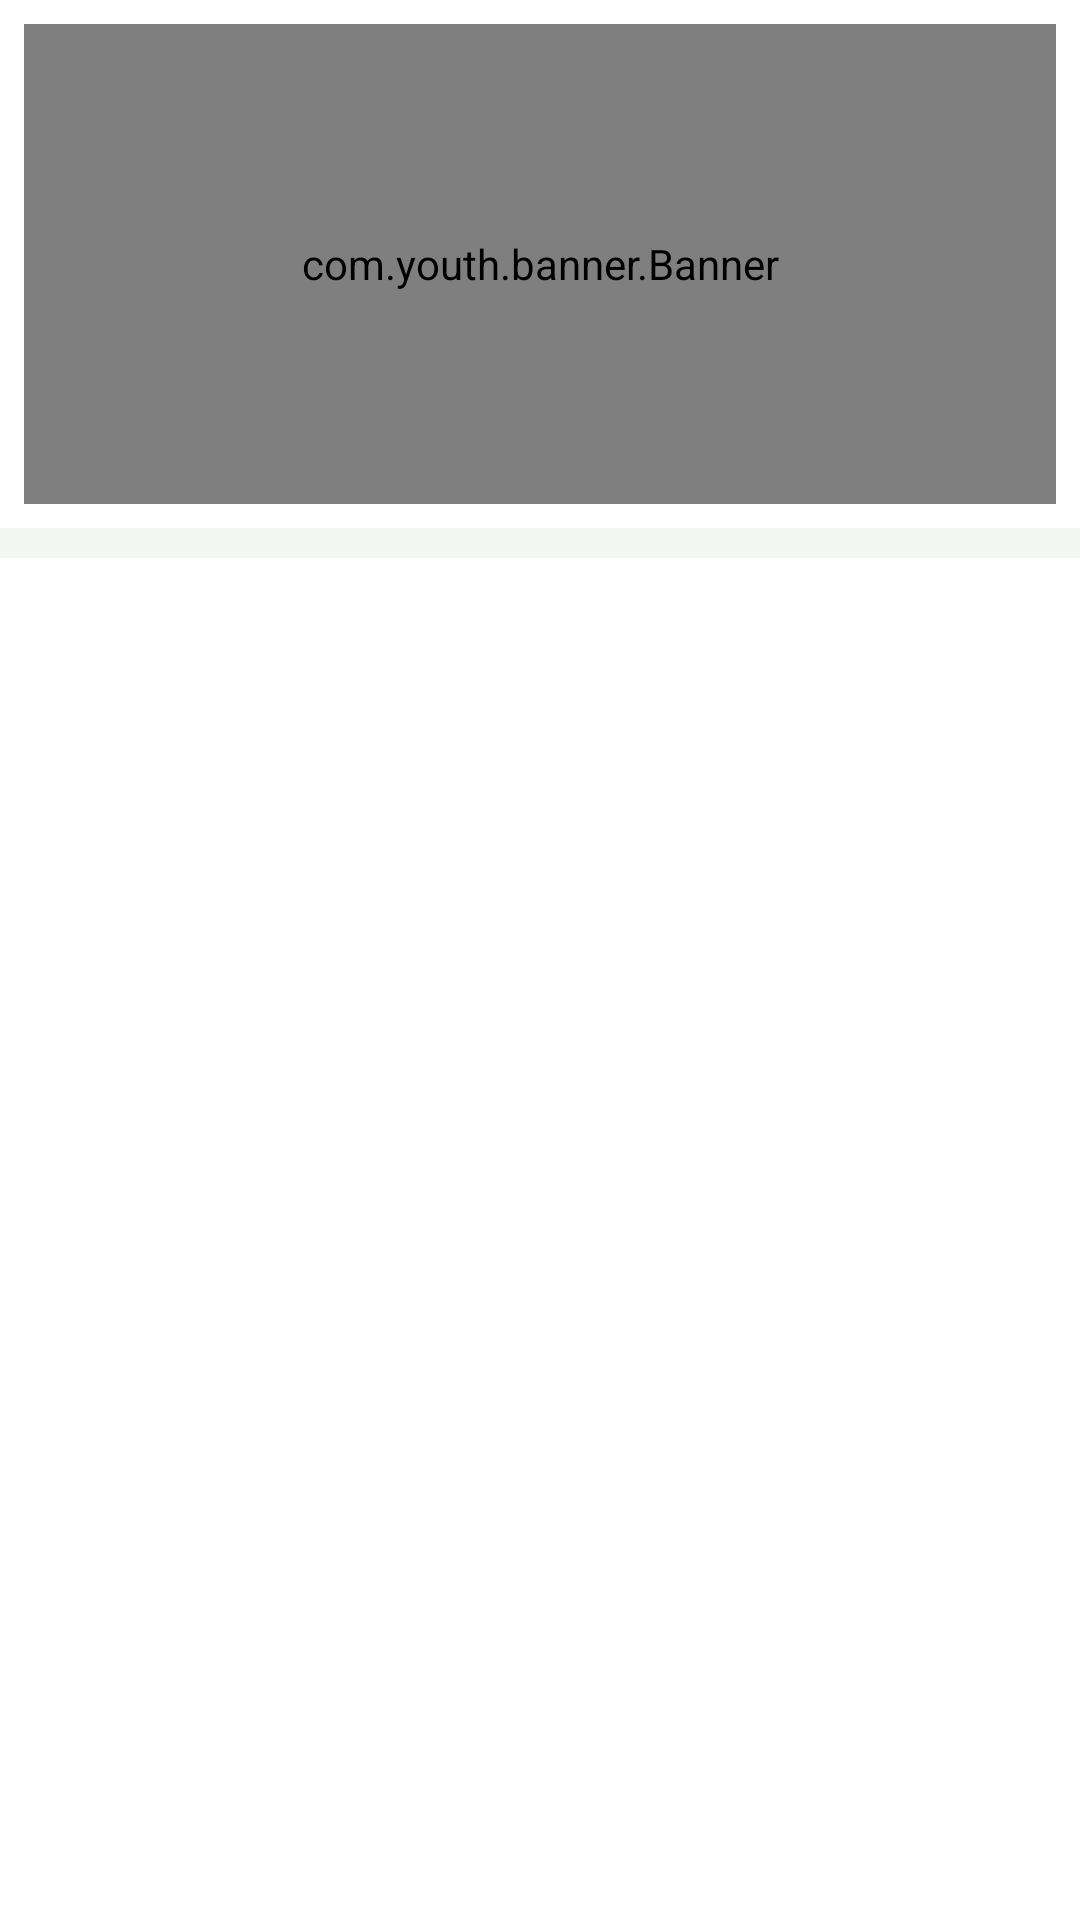

Write the Android layout XML for this screen, with the resource values it uses.
<!-- AndroidManifest.xml: application theme Theme.SmartCity04 -->
<!-- res/layout/subfrag_home_today_news.xml -->
<?xml version="1.0" encoding="utf-8"?>
<LinearLayout xmlns:android="http://schemas.android.com/apk/res/android"
    android:layout_width="match_parent"
    android:layout_height="match_parent"
    xmlns:tools="http://schemas.android.com/tools"
    xmlns:app="http://schemas.android.com/apk/res-auto">

    <androidx.core.widget.NestedScrollView
        android:layout_width="match_parent"
        android:layout_height="match_parent">

        <LinearLayout
            android:layout_width="match_parent"
            android:layout_height="wrap_content"
            android:orientation="vertical">












            <com.youth.banner.Banner
                android:id="@+id/banner"
                android:layout_width="match_parent"
                android:layout_height="160dp"
                android:layout_margin="8dp"/>


            <androidx.recyclerview.widget.RecyclerView
                android:id="@+id/rv_service_list"
                android:nestedScrollingEnabled="false"
                android:orientation="horizontal"
                app:layoutManager="androidx.recyclerview.widget.GridLayoutManager"
                tools:listitem="@layout/item_service"
                android:layout_width="match_parent"
                android:layout_height="wrap_content" />
            <View
                android:layout_width="match_parent"
                android:layout_height="10dp"
                android:background="#f3f6f2"
                app:layout_anchor="@+id/constraintLayout"
                app:layout_anchorGravity="bottom|center" />

            <include layout="@layout/subfrag_home_news_others"/>

















        </LinearLayout>

    </androidx.core.widget.NestedScrollView>

</LinearLayout>
<!-- res/layout/item_service.xml (included above) -->
<?xml version="1.0" encoding="utf-8"?>
<LinearLayout xmlns:android="http://schemas.android.com/apk/res/android"
    xmlns:tools="http://schemas.android.com/tools"
    android:layout_width="match_parent"
    android:layout_height="wrap_content"
    android:gravity="center_horizontal"
    android:padding="10dp"
    android:background="?android:attr/selectableItemBackground"
    android:clickable="true"
    android:orientation="vertical">

    <ImageView
        android:id="@+id/iv_item_icon"
        android:layout_width="38dp"
        android:layout_height="38dp"
        tools:ignore="SpeakableTextPresentCheck"
        tools:srcCompat="@drawable/ic_home_find_house" />

    <TextView
        android:id="@+id/tv_item_title"
        android:layout_width="wrap_content"
        android:layout_height="wrap_content"
        android:textColor="#3c3f41"
        android:textSize="13dp"
        android:text="@string/text_placeholder" />
</LinearLayout>
<!-- res/layout/subfrag_home_news_others.xml (included above) -->
<?xml version="1.0" encoding="utf-8"?>
<LinearLayout xmlns:android="http://schemas.android.com/apk/res/android"
    xmlns:tools="http://schemas.android.com/tools"
    android:layout_width="match_parent"
    android:layout_height="match_parent"
    tools:context=".fragment.OtherNewsFragment">

    <androidx.recyclerview.widget.RecyclerView
        android:id="@+id/rv_news_list"
        android:layout_width="match_parent"
        android:layout_height="match_parent"
        tools:listitem="@layout/item_news"/>
</LinearLayout>
<!-- res/layout/item_news.xml (included above) -->
<?xml version="1.0" encoding="utf-8"?>
<LinearLayout xmlns:android="http://schemas.android.com/apk/res/android"
    xmlns:app="http://schemas.android.com/apk/res-auto"
    xmlns:tools="http://schemas.android.com/tools"
    android:layout_width="match_parent"
    android:layout_height="150dp"
    android:layout_marginVertical="5dp"
    android:orientation="vertical">

    <androidx.constraintlayout.widget.ConstraintLayout
        android:layout_width="match_parent"
        android:layout_height="0dp"
        android:paddingHorizontal="10dp"
        android:background="?android:attr/selectableItemBackground"
        android:layout_weight="1"
        android:orientation="horizontal"
        android:paddingBottom="10dp">

        <ImageView
            android:id="@+id/iv_news_cover_i"
            android:layout_width="150dp"
            android:layout_height="120dp"
            android:adjustViewBounds="true"
            android:scaleType="center"
            app:layout_constraintBottom_toBottomOf="parent"
            app:layout_constraintStart_toStartOf="parent"
            app:layout_constraintTop_toTopOf="parent"
            tools:srcCompat="@tools:sample/avatars" />

        <TextView
            android:id="@+id/tv_news_title"
            android:layout_width="0dp"
            android:layout_height="wrap_content"
            android:layout_alignBottom="@id/iv_news_cover_i"
            android:layout_marginStart="8dp"
            android:padding="3dp"
            android:text="@string/text_placeholder"
            android:textColor="@color/black"
            android:textSize="15sp"
            app:layout_constraintBottom_toTopOf="@+id/tv_news_content"
            app:layout_constraintEnd_toEndOf="parent"
            app:layout_constraintHorizontal_bias="0.5"
            app:layout_constraintStart_toEndOf="@+id/iv_news_cover_i"
            app:layout_constraintTop_toTopOf="parent" />

        <TextView
            android:id="@+id/tv_news_content"
            android:layout_width="0dp"
            android:layout_height="0dp"
            android:layout_below="@id/iv_news_cover_i"
            android:layout_marginStart="8dp"
            android:autoLink="web"
            android:padding="3dp"
            android:text="@string/text_placeholder"
            android:textColor="?android:textColorSecondary"
            app:layout_constraintBottom_toTopOf="@+id/ll_news_info"
            app:layout_constraintEnd_toEndOf="parent"
            app:layout_constraintHorizontal_bias="0.5"
            app:layout_constraintStart_toEndOf="@+id/iv_news_cover_i"
            app:layout_constraintTop_toBottomOf="@+id/tv_news_title" />

        <LinearLayout
            android:id="@+id/ll_news_info"
            android:layout_width="0dp"
            android:layout_height="wrap_content"
            android:gravity="center_vertical|right"
            android:orientation="horizontal"
            app:layout_constraintBottom_toBottomOf="parent"
            app:layout_constraintEnd_toEndOf="parent"
            app:layout_constraintStart_toEndOf="@+id/iv_news_cover_i"
            tools:ignore="RtlHardcoded">

            <ImageView
                android:id="@+id/iv_read_num"
                android:layout_width="16dp"
                android:layout_height="16dp"
                android:layout_marginRight="6dp"
                app:srcCompat="@drawable/ic_news_read_num" />

            <TextView
                android:id="@+id/tv_news_read_num"
                android:layout_width="wrap_content"
                android:layout_height="wrap_content"
                android:layout_marginRight="10dp"
                android:text="10" />

            <ImageView
                android:id="@+id/iv_like_num"
                android:layout_width="16dp"
                android:layout_height="16dp"
                android:layout_marginRight="6dp"
                app:srcCompat="@drawable/ic_news_like" />

            <TextView
                android:id="@+id/tv_news_like_num"
                android:layout_width="wrap_content"
                android:layout_height="wrap_content"
                android:layout_marginRight="10dp"
                android:text="100" />

            <ImageView
                android:id="@+id/iv_comment"
                android:layout_width="16dp"
                android:layout_height="16dp"
                android:layout_marginRight="6dp"
                app:srcCompat="@drawable/ic_news_comment" />

            <TextView
                android:id="@+id/tv_news_comment_num"
                android:layout_width="wrap_content"
                android:layout_height="wrap_content"
                android:text="7" />

            <ImageView
                android:id="@+id/imageView_placeholder1"
                android:layout_width="wrap_content"
                android:layout_height="wrap_content"
                android:visibility="gone"
                app:srcCompat="@drawable/ic_news_update_time" />

            <TextView
                android:id="@+id/tv_news_updateTime"
                android:layout_width="wrap_content"
                android:layout_height="wrap_content"
                android:layout_marginStart="3dp"
                android:visibility="gone" />

        </LinearLayout>

    </androidx.constraintlayout.widget.ConstraintLayout>

    <include layout="@layout/include_baseline_big"/>

</LinearLayout>
<!-- res/layout/include_baseline_big.xml (included above) -->
<?xml version="1.0" encoding="utf-8"?>
<LinearLayout xmlns:android="http://schemas.android.com/apk/res/android"
    android:layout_width="wrap_content"
    android:layout_height="wrap_content">

    <View
        android:layout_width="match_parent"
        android:layout_height="6dp"
        android:background="#f3f6f2" />

</LinearLayout>
<!-- resources referenced by this layout -->
<resources>
  <color name="black">#FF000000</color>
  <color name="white">#FFFFFFFF</color>
  <!-- drawable ic_home_find_house (drawable-v24) -->
  <?xml version="1.0" encoding="utf-8"?>
  <vector xmlns:android="http://schemas.android.com/apk/res/android"
      android:width="1024dp"
      android:height="1024dp"
      android:viewportWidth="1024"
      android:viewportHeight="1024">
  
      <path
          android:fillColor="#078af5"
          android:pathData="M619.712 198.186667v603.264h44.544v-0.853334h102.762667V446.08l-102.762667-36.181333v-67.818667l144.576 50.88c12.778667 8.298667 20.864 22.037333 22.037333 37.077333l0.149334 3.797334-0.021334 367.594666h48.917334v64h-666.453334v-64h48.64l0.021334-489.493333c0-16.810667 8.661333-32.426667 22.912-41.365333l260.053333-113.770667c32.490667-20.288 74.624 3.050667 74.624 41.344z m-64 23.850666l-229.589333 100.437334v478.101333H555.733333V533.461333l-0.426666 0.192v-29.610666l0.426666 1.002666V381.866667l-0.426666 0.192v-29.525334l0.426666 0.981334v-131.477334z m-43.392 260.138667v69.226667l-142.762667 58.965333v-69.248l142.762667-58.944z m0-151.36v69.525333l-142.762667 60.757334v-69.546667l142.762667-60.736z" />
  </vector>
  <!-- drawable ic_news_comment (drawable-v24) -->
  <?xml version="1.0" encoding="utf-8"?>
  <vector xmlns:android="http://schemas.android.com/apk/res/android"
      android:width="1024dp"
      android:height="1024dp"
      android:viewportWidth="1024"
      android:viewportHeight="1024">
  
      <path
          android:fillColor="#bfbfbf"
          android:pathData="M810.667 213.333a64 64 0 0 1 64 64V704a64 64 0 0 1-64 64H478.336l-146.645 96.107a21.333 21.333 0 0 1-33.024-17.856V768h-85.334a64 64 0 0 1-64-64V277.333a64 64 0 0 1 64-64h597.334z m0 64H213.333V704h149.334v63.296L459.243 704h351.424V277.333z m-271.36 213.334v64h-176.64v-64h176.64z m122.026-128v64H362.667v-64h298.666z" />
  </vector>
  <!-- drawable ic_news_update_time (drawable-v24) -->
  <vector android:height="18dp" android:tint="#939393"
      android:viewportHeight="24" android:viewportWidth="24"
      android:width="18dp" xmlns:android="http://schemas.android.com/apk/res/android">
      <path android:fillColor="@android:color/white" android:pathData="M21,10.12h-6.78l2.74,-2.82c-2.73,-2.7 -7.15,-2.8 -9.88,-0.1c-2.73,2.71 -2.73,7.08 0,9.79s7.15,2.71 9.88,0C18.32,15.65 19,14.08 19,12.1h2c0,1.98 -0.88,4.55 -2.64,6.29c-3.51,3.48 -9.21,3.48 -12.72,0c-3.5,-3.47 -3.53,-9.11 -0.02,-12.58s9.14,-3.47 12.65,0L21,3V10.12zM12.5,8v4.25l3.5,2.08l-0.72,1.21L11,13V8H12.5z"/>
  </vector>
  <string name="text_placeholder">TextView_Placeholder</string>
  <style name="Theme.SmartCity04" parent="Theme.MaterialComponents.DayNight.NoActionBar">
          
          <item name="colorPrimary">@color/purple_500</item>
          <item name="colorPrimaryVariant">@color/purple_700</item>
          <item name="colorOnPrimary">@color/white</item>
          
          <item name="colorSecondary">@color/teal_200</item>
          <item name="colorSecondaryVariant">@color/teal_700</item>
          <item name="colorOnSecondary">@color/black</item>
          
          <item name="android:statusBarColor" tools:targetApi="l">?attr/colorPrimaryVariant</item>
          
      </style>
  <color name="purple_500">#FF6200EE</color>
  <color name="purple_700">#FF3700B3</color>
  <color name="teal_200">#FF03DAC5</color>
  <color name="teal_700">#FF018786</color>
</resources>
